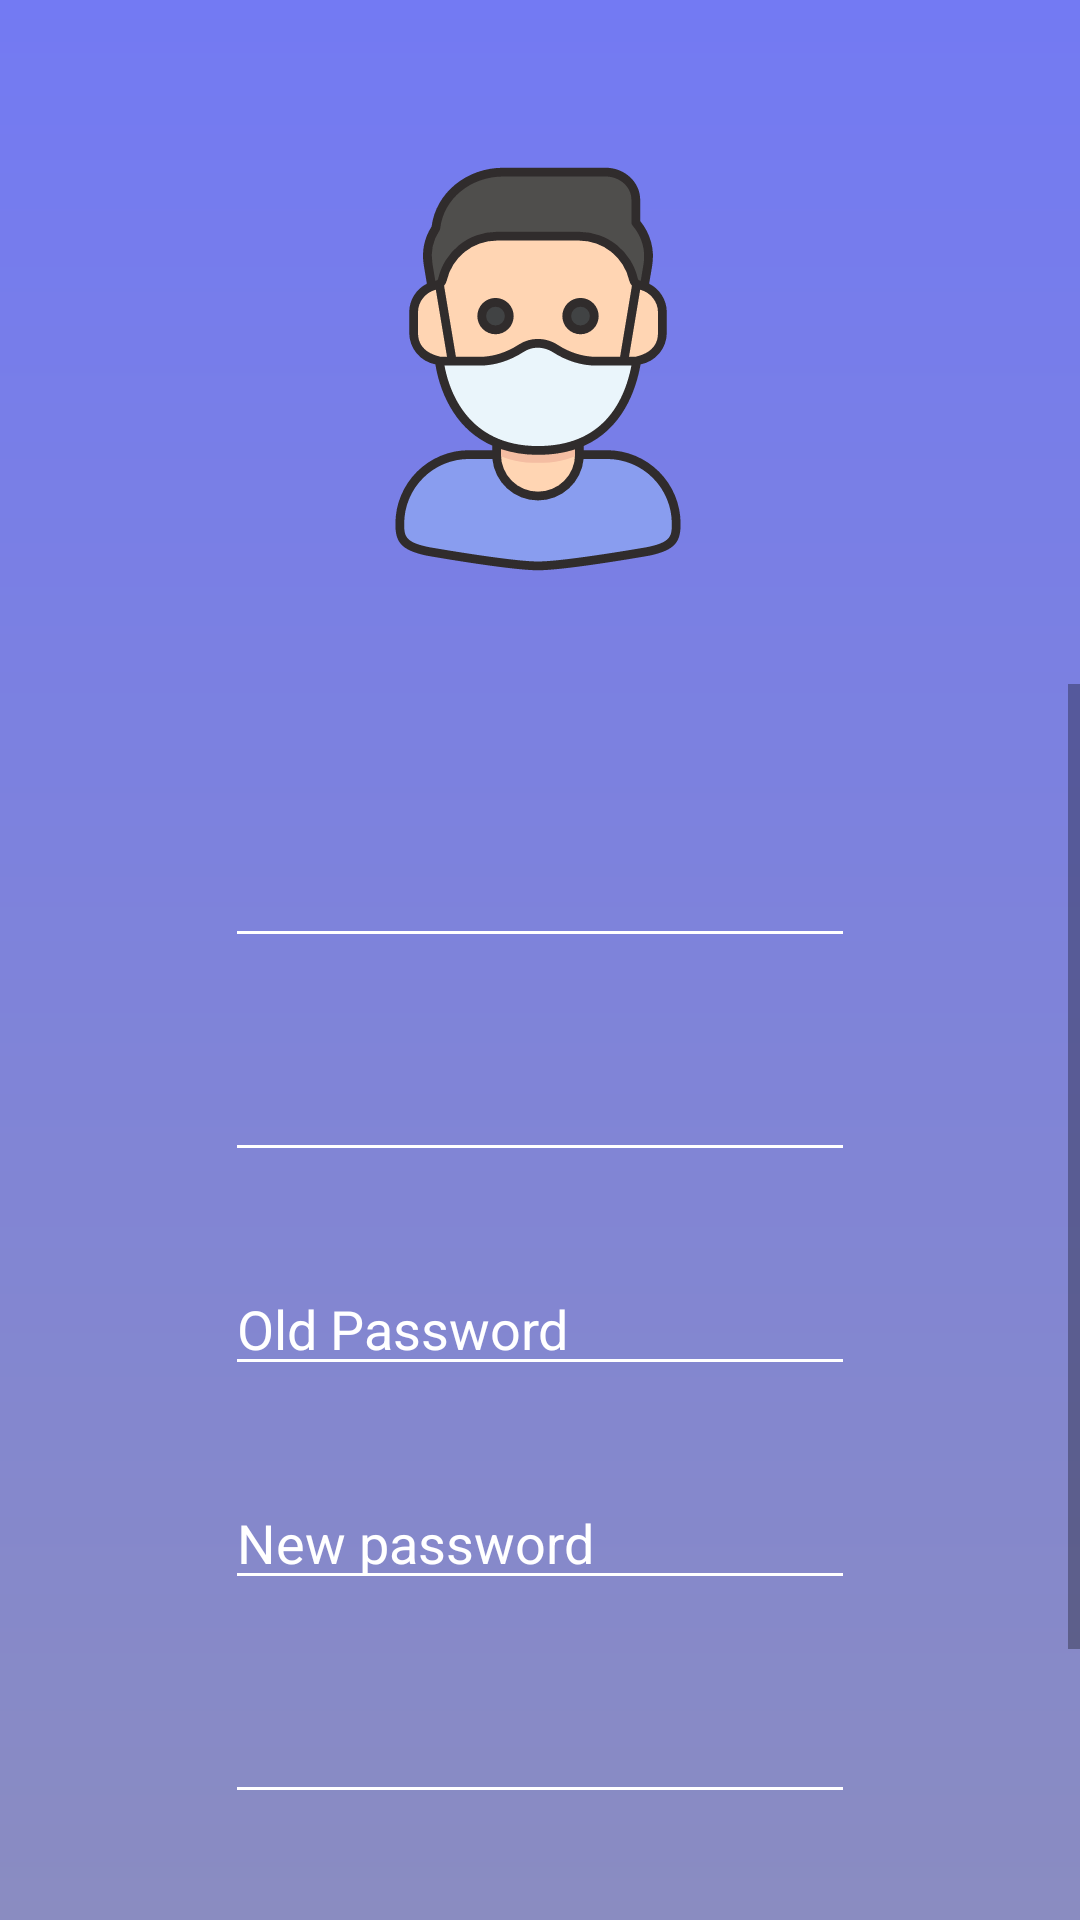

Android layout source for this screen:
<!-- AndroidManifest.xml: application theme AppTheme -->
<!-- res/layout/fragment_about_user_view.xml -->
<?xml version="1.0" encoding="utf-8"?>
<androidx.constraintlayout.widget.ConstraintLayout xmlns:android="http://schemas.android.com/apk/res/android"
    xmlns:app="http://schemas.android.com/apk/res-auto"
    xmlns:tools="http://schemas.android.com/tools"
    android:layout_width="match_parent"
    android:layout_height="match_parent"
    android:background="@drawable/back_registration"
    tools:context=".aboutUserMVP.AboutUserView">

    <ImageView
        android:id="@+id/imageView2"
        android:layout_width="150dp"
        android:layout_height="150dp"
        android:layout_marginTop="48dp"
        android:src="@drawable/ic_iconfinder_user_male_mask_medical_mask_healthcare_avatar_6009001"
        app:layout_constraintEnd_toEndOf="parent"
        app:layout_constraintHorizontal_bias="0.497"
        app:layout_constraintStart_toStartOf="parent"
        app:layout_constraintTop_toTopOf="parent"
        app:layout_constraintVertical_bias="0.0" />

    <ScrollView
        android:layout_width="0dp"
        android:layout_height="0dp"
        android:layout_marginTop="30dp"
        android:fillViewport="true"
        app:layout_constraintBottom_toBottomOf="parent"
        app:layout_constraintEnd_toEndOf="parent"
        app:layout_constraintHorizontal_bias="0.109"
        app:layout_constraintStart_toStartOf="parent"
        app:layout_constraintTop_toBottomOf="@+id/imageView2">

        <LinearLayout
            android:id="@+id/linearLayout"
            android:layout_width="match_parent"
            android:layout_height="wrap_content"
            android:elevation="2dp"
            android:gravity="center"
            android:orientation="vertical">

            <EditText
                android:id="@+id/aUEmail"
                android:layout_width="wrap_content"
                android:layout_height="wrap_content"
                android:layout_marginTop="50dp"
                android:layout_marginBottom="30dp"
                android:backgroundTint="@color/white"
                android:ems="10"
                android:inputType="textEmailAddress"
                android:textColor="@color/white"
                android:textColorLink="@color/white" />


            <EditText
                android:id="@+id/aUName"
                android:layout_width="wrap_content"
                android:layout_height="wrap_content"
                android:layout_marginBottom="30dp"
                android:backgroundTint="@color/white"
                android:ems="10"
                android:inputType="textCapWords"
                android:textColor="@color/white"
                android:textColorLink="@color/white"
                app:layout_constraintBottom_toBottomOf="parent"
                app:layout_constraintEnd_toEndOf="parent"
                app:layout_constraintStart_toStartOf="parent"
                app:layout_constraintTop_toTopOf="parent"
                app:layout_constraintVertical_bias="0.093" />

            <EditText
                android:id="@+id/aUOldPassword"
                android:layout_width="wrap_content"
                android:layout_height="wrap_content"
                android:layout_marginBottom="30dp"
                android:backgroundTint="@color/white"
                android:ems="10"
                android:hint="@string/old_password"
                android:inputType="textPassword"
                android:textColor="@color/white"
                android:textColorHint="@color/white"
                android:textColorLink="@color/white" />

            <EditText
                android:id="@+id/aUPassword"
                android:layout_width="wrap_content"
                android:layout_height="wrap_content"
                android:layout_marginBottom="30dp"
                android:backgroundTint="@color/white"
                android:ems="10"
                android:hint="@string/text_new_password"
                android:inputType="textPassword"
                android:textColor="@color/white"
                android:textColorHint="@color/white"
                android:textColorLink="@color/white"
                app:layout_constraintBottom_toBottomOf="parent"
                app:layout_constraintEnd_toEndOf="parent"
                app:layout_constraintStart_toStartOf="parent"
                app:layout_constraintTop_toTopOf="parent" />

            <EditText
                android:id="@+id/aUPhone"
                android:layout_width="wrap_content"
                android:layout_height="wrap_content"
                android:layout_marginBottom="30dp"
                android:backgroundTint="@color/white"
                android:ems="10"
                android:inputType="phone"
                android:textColor="@color/white"
                android:textColorLink="@color/white" />

            <Button
                android:id="@+id/aUSave"
                android:layout_width="wrap_content"
                android:layout_height="wrap_content"
                android:layout_marginBottom="70dp"
                android:background="@drawable/design_button"
                android:elevation="2dp"
                android:padding="16dp"
                android:text="@string/saveButton"
                android:translationZ="4dp" />
        </LinearLayout>
    </ScrollView>

</androidx.constraintlayout.widget.ConstraintLayout>
<!-- resources referenced by this layout -->
<resources>
  <!-- drawable back_registration (drawable) -->
  <?xml version="1.0" encoding="utf-8"?>
  <shape xmlns:android="http://schemas.android.com/apk/res/android">
      <gradient
          android:angle="-90"
          android:startColor="#737AF3"
          android:endColor="#8A8CC1"
  
          android:type="linear" />
  
      <corners
          android:radius="0dp"/>
  </shape>
  <!-- drawable ic_iconfinder_user_male_mask_medical_mask_healthcare_avatar_6009001: vector/xml drawable (drawable, 5471 chars, omitted) -->
  <string name="old_password">Old Password</string>
  <string name="saveButton">Save</string>
  <string name="text_new_password">New password</string>
  <style name="AppTheme" parent="Theme.AppCompat.Light.NoActionBar">
          
          <item name="colorPrimary">@color/colorPrimary</item>
          <item name="colorPrimaryDark">@color/colorPrimaryDark</item>
          <item name="colorAccent">@color/colorAccent</item>
          <item name="android:windowTranslucentStatus">true</item>
      </style>
  <!-- not gathered from this repository: default colours our renderer supplied (Android Studio template values) -->
  <color name="white">#FFFFFFFF</color>
  <color name="colorPrimary">#FF6200EE</color>
  <color name="colorPrimaryDark">#FF3700B3</color>
  <color name="colorAccent">#FF03DAC5</color>
</resources>
